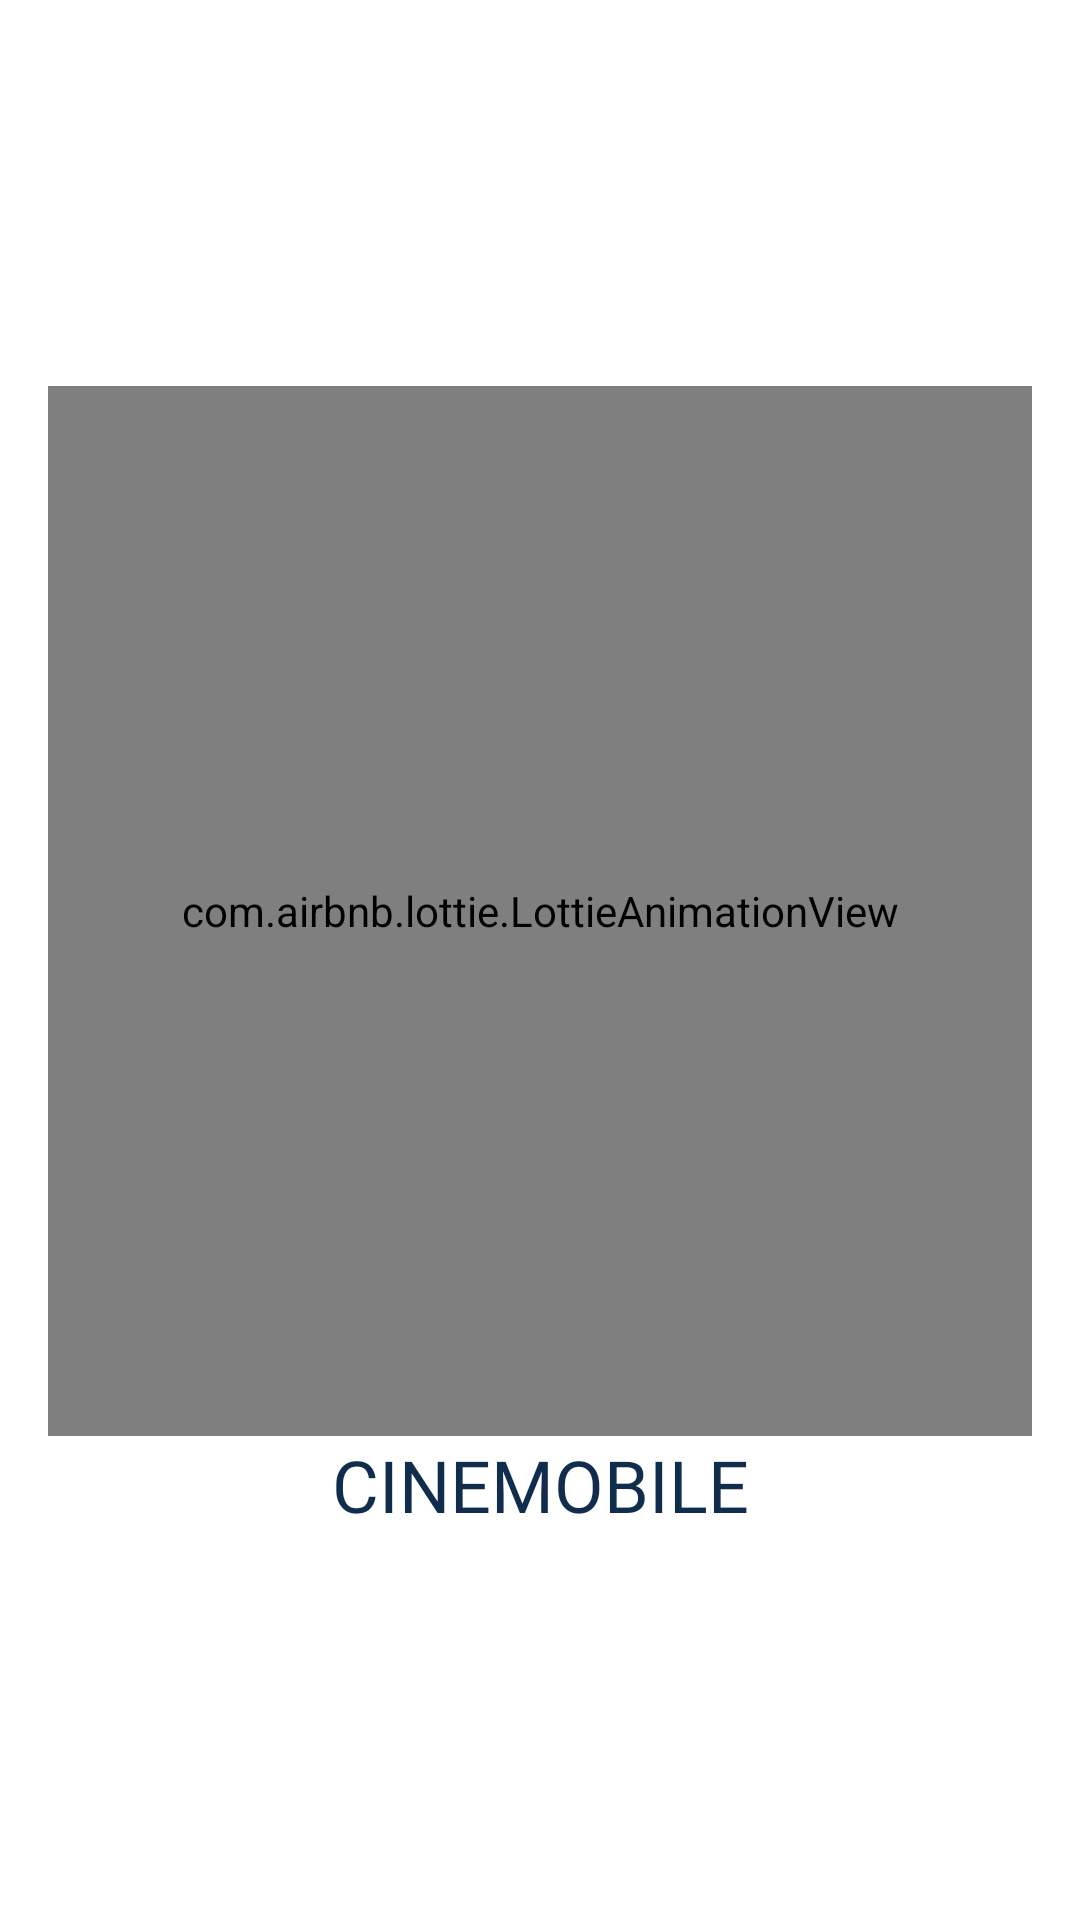

Android layout source for this screen:
<!-- AndroidManifest.xml: application theme Theme.Cinemobile -->
<!-- res/layout/activity_splash_screen.xml -->
<?xml version="1.0" encoding="utf-8"?>
<LinearLayout xmlns:android="http://schemas.android.com/apk/res/android"
    xmlns:app="http://schemas.android.com/apk/res-auto"
    xmlns:tools="http://schemas.android.com/tools"
    android:layout_width="match_parent"
    android:layout_height="match_parent"
    android:gravity="center"
    android:orientation="vertical"
    tools:context=".view.activity.SplashActivity">

    <com.airbnb.lottie.LottieAnimationView
        android:layout_width="match_parent"
        android:layout_height="350dp"
        android:layout_gravity="center"
        android:layout_marginHorizontal="16dp"
        app:lottie_autoPlay="true"
        app:lottie_rawRes="@raw/lottie_splash" />

    <TextView
        android:layout_width="match_parent"
        android:layout_height="wrap_content"
        android:fontFamily="@font/montserrat_bold"
        android:text="@string/cinemobile"
        android:textAlignment="center"
        android:textColor="@color/color_1"
        android:textSize="24sp" />

</LinearLayout>
<!-- resources referenced by this layout -->
<resources>
  <color name="color_1">#112D4E</color>
  <string name="cinemobile" translatable="false">CINEMOBILE</string>
  <style name="Theme.Cinemobile" parent="Theme.MaterialComponents.DayNight.DarkActionBar">
          
          <item name="colorPrimary">@color/color_1</item>
          <item name="colorPrimaryVariant">@color/color_3</item>
          <item name="colorOnPrimary">@color/color_4</item>
          
          <item name="android:statusBarColor" tools:targetApi="l">?attr/colorPrimaryVariant</item>
          
      </style>
  <color name="color_3">#3F72AF</color>
  <color name="color_4">#F9F7F7</color>
</resources>
